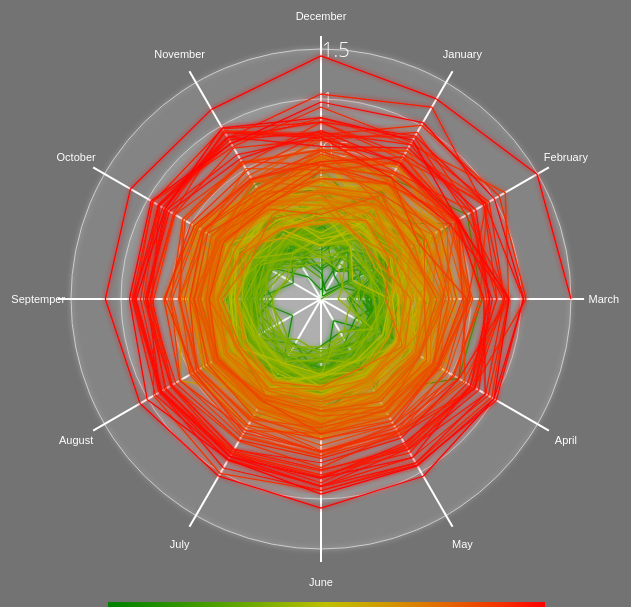
D3 v3 page, settled after 480 driven frames (8 s of simulated time); the page loaded 2 data file(s).


         var mode=0;
		 myFunc();
		 $( ".selectThickness" ).change(function() {
  
			$( "select option:selected" ).each(function() {
				mode = $( this ).index();
				
				myFunc();
			});
   

		});
		 
		function myFunc(){
			var margin = {
						top: 100,
						right: 100,
						bottom: 100,
						left: 100
					},
					width = Math.min(700, window.innerWidth - 10) - margin.left - margin.right,
					height = Math.min(width, window.innerHeight - margin.top - margin.bottom - 20);


				var counter = -1;
				var force_counter = -1;
				
				// Get the Data of Earth's Temprature and CO2 levels
				d3.csv("data.csv", function(data) {
					d3.csv("forcing.csv", function(forces) {

						data.forEach(function(d) {
							counter++;
							d.Temp = +d.Temp;
							d.Date = d.Date.split('/');
							d.Date[0] = +d.Date[0];
							d.Date[1] = +d.Date[1];
							d.Date = d.Date[0] + d.Date[1] / 100;

						});

						forces.forEach(function(elm) {
							force_counter++;
							elm.Year = +elm.Year;
							elm.Natural = +elm.Natural;
							elm.Human = +elm.Human;
							elm.Greenhouse = +elm.Greenhouse;

						});
						RadarChart(".radarChart", forces, data, radarChartOptions, counter, force_counter,mode);
						ColorBar(".colorBar", counter);
					});
				});
				var radarChartOptions = {
					w: width,
					h: height,
					margin: margin,
					maxValue: 0.5,
					levels: 5,
					roundStrokes: true
					
				};
			}
        
// ── colorBar.js
function ColorBar(id, counter) {


    var pathColor = d3.scale.linear()
        .domain([0, counter])
        // .interpolate(d3.interpolateRgb)
        .interpolate(d3.interpolateHsl)
        //.interpolate(d3.interpolateHcl)
        .range(['green', 'red']);

d3.select(id).selectAll("svg").remove();

    for (i = 0; i < counter; i++) {
		if (i == parseInt(counter/2)){
			
			
		var svg = d3.select(id).append("svg")
            .attr("class", 'colors')
			.attr("id", 'color'+i)
            .style("width", 100 / counter + '%')
            .style("height", '100%')
            .style("margin", '0px')
            .style("padding", '0px')
            .style('background', "black");	
			
		}
     else{
		
var svg = d3.select(id).append("svg")
            .attr("class", 'colors')
			.attr("id", 'color'+i)
            .style("width", 100 / counter + '%')
            .style("height", '100%')
            .style("margin", '0px')
            .style("padding", '0px')
            .style('background', function() {
                return pathColor(i);
            });		
		 
	 }   



    }



};
// ── radarChart.js
	function RadarChart(id, forces, data, options, counter, force_counter,mode) {
	    var cfg = {
	        w: 650, //Width of the circle
	        h: 650, //Height of the circle
	        margin: {
	            top: 20,
	            right: 20,
	            bottom: 20,
	            left: 20
	        }, //The margins of the SVG
	        levels: 3, //How many levels or inner circles should there be drawn
	        maxValue: 0, //What is the value that the biggest circle will represent
	        labelFactor: 1.25, //How much farther than the radius of the outer circle should the labels be placed
	        wrapWidth: 60, //The number of pixels after which a label needs to be given a new line
	        opacityArea: 0.35, //The opacity of the area of the blob
	        dotRadius: 4, //The size of the colored circles of each blog
	        opacityCircles: 0.1, //The opacity of the circles of each blob
	        strokeWidth: 0.5, //The width of the stroke around each blob
	        roundStrokes: false, //If true the area and stroke will follow a round path (cardinal-closed)
	        color: d3.scale.category10() //Color function
	    };
	    var months = [{
	            name: "December"
	        }, {
	            name: "January"
	        }, {
	            name: "February"
	        }, {
	            name: "March"
	        }, {
	            name: "April"
	        }, {
	            name: "May"
	        }, {
	            name: "June"
	        }, {
	            name: "July"
	        }, {
	            name: "August"
	        }, {
	            name: "Septemper"
	        }, {
	            name: "October"
	        }, {
	            name: "November"
	        }

	    ];
	    //Put all of the options into a variable called cfg
	    if ('undefined' !== typeof options) {
	        for (var i in options) {
	            if ('undefined' !== typeof options[i]) {
	                cfg[i] = options[i];
	            }
	        } //for i
	    } //if



	    var maxValue = d3.max(data, function(d) {
	        return d.Temp;
	    });
	    var minValue = d3.min(data, function(d) {
	        return d.Temp;
	    });

	    var human_maxValue = d3.max(forces, function(d) {
	        return d.Human;
	    });
	    var human_minValue = d3.min(forces, function(d) {
	        return d.Human;
	    });

	    var natural_maxValue = d3.max(forces, function(d) {
	        return d.Natural;
	    });
	    var natural_minValue = d3.min(forces, function(d) {
	        return d.Natural;
	    });



	    //If the supplied maxValue is smaller than the actual one, replace by the max in the data

	    //var pathColor = d3.scale.linear()
	    //	.domain([0,counter]).range(["green","red"]);

	    /*var width = d3.scale.linear()
	    .domain([human_minValue,counter]).range([0.001,3]);
	
	    var width = d3.scale.linear()
	    .domain([0,human_maxValue]).range([0.001,3]);
	    */
	    var width = d3.scale.linear()
	        .domain([287, 289]).range([0.0001, 5]);

	    var pathColor = d3.scale.linear()
	        .domain([0, counter])
	        // .interpolate(d3.interpolateRgb)
	        .interpolate(d3.interpolateHsl)
	        //.interpolate(d3.interpolateHcl)
	        .range(['green', 'red']);
	    /*var width = d3.scale.linear()
	    .domain([0,counter]).range([0.01,5]);*/
	    var opcty = d3.scale.linear()
	        .domain([0, counter]).range([1, 0.5]);
	    var allAxis = (months.map(function(i) {
	            return i.name
	        })), //Names of each axis
	        total = allAxis.length, //The number of different axes
	        radius = Math.min(cfg.w / 2, cfg.h / 2), //Radius of the outermost circle
	        Format = d3.format("0.1f"), //Percentage formatting
	        angleSlice = Math.PI * 2 / total; //The width in radians of each "slice"

	    //Scale for the radius
	    var rScale = d3.scale.linear()
	        .range([0, radius])
	        .domain([minValue, maxValue]);

	    /////////////////////////////////////////////////////////
	    //////////// Create the container SVG and g /////////////
	    /////////////////////////////////////////////////////////

	    //Remove whatever chart with the same id/class was present before
	    d3.select(id).select("svg").remove();

	    //Initiate the radar chart SVG
	    var svg = d3.select(id).append("svg")
	        .style("width", "650px")
	        .style("height", "650px")
	        .style("margin-lef", "auto")
	        .style("margin-right", "auto")

	    .attr("class", "radar" + id);
	    //Append a g element		
	    var g = svg.append("g")
	        .attr("transform", "translate(" + 320 + "," + (cfg.h / 2 + cfg.margin.top) + ")");

	    /////////////////////////////////////////////////////////
	    ////////// Glow filter for some extra pizzazz ///////////
	    /////////////////////////////////////////////////////////

	    //Filter for the outside glow
	    var filter = g.append('defs').append('filter').attr('id', 'glow'),
	        feGaussianBlur = filter.append('feGaussianBlur').attr('stdDeviation', '2.5').attr('result', 'coloredBlur'),
	        feMerge = filter.append('feMerge'),
	        feMergeNode_1 = feMerge.append('feMergeNode').attr('in', 'coloredBlur'),
	        feMergeNode_2 = feMerge.append('feMergeNode').attr('in', 'SourceGraphic');

	    /////////////////////////////////////////////////////////
	    /////////////// Draw the Circular grid //////////////////
	    /////////////////////////////////////////////////////////

	    //Wrapper for the grid & axes
	    var axisGrid = g.append("g").attr("class", "axisWrapper");

	    //Draw the background circles
	    axisGrid.selectAll(".levels")
	        .data(d3.range(1, (cfg.levels + 1)).reverse())
	        .enter()
	        .append("circle")
	        .attr("class", "gridCircle")
	        .attr("r", function(d, i) {
	            return radius / cfg.levels * d;
	        })
	        .style("fill", "#CDCDCD")
	        .style("stroke", "#CDCDCD")
	        .style("fill-opacity", cfg.opacityCircles)
	        .style("filter", "url(#glow)");

	    //Text indicating at what % each level is
	    axisGrid.selectAll(".axisLabel")
	        .data(d3.range(1, (cfg.levels + 1)).reverse())
	        .enter().append("text")
	        .attr("class", "axisLabel")
			.style("fill","white")
	        .attr("x", 1)
	        .attr("y", function(d) {
	            return -d * radius / cfg.levels;
	        })
	        .attr("dy", "0.4em")
	        .style("font-size", "20px")
	        .attr("fill", "black")

	    .text(function(d, i) {
	        return Format(2.5 * d / cfg.levels) - 1;
	    });

	    /////////////////////////////////////////////////////////
	    //////////////////// Draw the axes //////////////////////
	    /////////////////////////////////////////////////////////

	    //Create the straight lines radiating outward from the center
	    var axis = axisGrid.selectAll(".axis")
	        .data(allAxis)
	        .enter()
	        .append("g")
	        .attr("class", "axis");
	    //Append the lines
	    axis.append("line")
	        .attr("x1", 0)
	        .attr("y1", 0)
	        .attr("x2", function(d, i) {
	            return rScale(maxValue * 1.1) * Math.cos(angleSlice * i - Math.PI / 2);
	        })
	        .attr("y2", function(d, i) {
	            return rScale(maxValue * 1.1) * Math.sin(angleSlice * i - Math.PI / 2);
	        })
	        .attr("class", "line")
	        .style("stroke", "white")
	        .style("stroke-width", "2px");

	    //Append the labels at each axis
	    axis.append("text")
	        .attr("class", "legend")
	        .style("font-size", "11px")
	        .attr("text-anchor", "middle")
	        .attr("dy", "0.35em")
	        .attr("x", function(d, i) {
	            return rScale(maxValue * cfg.labelFactor) * Math.cos(angleSlice * i - Math.PI / 2);
	        })
	        .attr("y", function(d, i) {
	            return rScale(maxValue * cfg.labelFactor) * Math.sin(angleSlice * i - Math.PI / 2);
	        })
	        .text(function(d) {
	            return d
	        })
	        .call(wrap, cfg.wrapWidth);

	    /////////////////////////////////////////////////////////
	    ///////////// Draw the radar chart blobs ////////////////
	    /////////////////////////////////////////////////////////
	    //The radial line function
	    var radarLine = d3.svg.line.radial()
	        .interpolate("cardinal")
	        .radius(function(d) {
	            return rScale(d.Temp);
	        })
	        .angle(function(d, i) {
	            return (d.Date * 100 % 100) * angleSlice;
	        });
	    //var ss = 	radarLine(data);
	    //console.log(ss);

	    if (cfg.roundStrokes) {
	        radarLine.interpolate("cardinal");
	    }



	    var lineGraph = g;


	    var force = 0;
	    var init = 1;
	    for (i = 1; i <= counter; ++i) {
	        temp = data.slice(init - 1, i);
	        init = i;
	        force = parseInt(data[i].Date) - 1850;
			if (mode == 0 )		force=287.5;
			else if (mode == 1 ) force = forces[force].Human;
			else if (mode == 2 ) force = forces[force].Natural;

	        lineGraph.append("path")
	            .attr("d", radarLine(temp))
	            .attr("stroke", function() {
	                return pathColor(i);
	            })
	            .style("stroke-width", function() {
	                return width(force) + "px";
	            })
	            .attr("fill", "none")
	            .style("filter", "url(#glow)");
	        //.style("opacity" ,  function() {return opcty(i); });


	    }

	    /*
	    //Create a wrapper for the blobs	
	    var blobWrapper = g.selectAll(".radarWrapper")
	    	.data(data)
	    	.enter().append("g")
	    	*/
	    /*	
		var lineGraph = g
                              .append("path")
                           .attr("d", radarLine(data))
                           .attr("stroke",  pathColor(1500))
                           .style("stroke-width", cfg.strokeWidth + "px")
                            .attr("fill", "none")
                              .style("filter" , "url(#glow)");       

	/*	
	//Create the outlines	
	blobWrapper.append("path")
		.attr("class", "radarStroke")
		.attr("d", function(d,i) {console.log(rScale(d.Temp));return radarLine(d); })
		.style("stroke-width", cfg.strokeWidth + "px")
		.style("stroke", function(d,i) { return cfg.color(i); })
		.style("fill", "none")
		.style("filter" , "url(#glow)");	
	*/
	    /////////////////////////////////////////////////////////
	    /////////////////// Helper Function /////////////////////
	    /////////////////////////////////////////////////////////

	    //Taken from http://bl.ocks.org/mbostock/7555321
	    //Wraps SVG text	
	    function wrap(text, width) {
	        text.each(function() {
	            var text = d3.select(this),
	                words = text.text().split(/\s+/).reverse(),
	                word,
	                line = [],
	                lineNumber = 0,
	                lineHeight = 1.4, // ems
	                y = text.attr("y"),
	                x = text.attr("x"),
	                dy = parseFloat(text.attr("dy")),
	                tspan = text.text(null).append("tspan").attr("x", x).attr("y", y).attr("dy", dy + "em");

	            while (word = words.pop()) {
	                line.push(word);
	                tspan.text(line.join(" "));
	                if (tspan.node().getComputedTextLength() > width) {
	                    line.pop();
	                    tspan.text(line.join(" "));
	                    line = [word];
	                    tspan = text.append("tspan").attr("x", x).attr("y", y).attr("dy", ++lineNumber * lineHeight + dy + "em").text(word);
	                }
	            }
	        });
	    } //wrap	

	} //RadarChart

### data: forcing.csv
Year, Natural, Human
1850, 287.4, 287.4
1851, 287.5, 287.4
1852, 287.5, 287.5
1853, 287.5, 287.5
1854, 287.5, 287.4
1855, 287.5, 287.4
1856, 287.5, 287.4
1857, 287.3, 287.4
1858, 287.3, 287.4
1859, 287.3, 287.4
1860, 287.4, 287.4
1861, 287.4, 287.4
1862, 287.4, 287.4
1863, 287.5, 287.4
1864, 287.4, 287.4
1865, 287.4, 287.4
1866, 287.5, 287.5
1867, 287.4, 287.4
1868, 287.5, 287.4
1869, 287.5, 287.4
1870, 287.5, 287.4
1871, 287.5, 287.5
1872, 287.5, 287.4
1873, 287.5, 287.4
1874, 287.5, 287.5
1875, 287.5, 287.5
1876, 287.4, 287.5
1877, 287.5, 287.5
1878, 287.5, 287.5
1879, 287.5, 287.5
1880, 287.5, 287.5
1881, 287.5, 287.5
1882, 287.5, 287.5
1883, 287.4, 287.5
1884, 287.1, 287.6
1885, 287.1, 287.6
1886, 287.2, 287.6
1887, 287.2, 287.6
1888, 287.2, 287.5
1889, 287.3, 287.5
1890, 287.2, 287.6
1891, 287.3, 287.5
1892, 287.3, 287.6
1893, 287.3, 287.6
1894, 287.4, 287.6
1895, 287.4, 287.5
1896, 287.4, 287.5
1897, 287.4, 287.5
1898, 287.4, 287.5
1899, 287.4, 287.5
1900, 287.4, 287.5
1901, 287.4, 287.5
1902, 287.5, 287.5
1903, 287.2, 287.6
1904, 287.3, 287.5
1905, 287.4, 287.5
1906, 287.4, 287.5
1907, 287.4, 287.6
1908, 287.4, 287.5
1909, 287.4, 287.6
... 107 more rows

### data: data.csv
Date, Temp
1850/01, -0.6994
1850/02, -0.281
1850/03, -0.7333
1850/04, -0.5694
1850/05, -0.327
1850/06, -0.2141
1850/07, -0.1294
1850/08, -0.2325
1850/09, -0.4444
1850/10, -0.4505
1850/11, -0.1905
1850/12, -0.2673
1851/01, -0.3008
1851/02, -0.3573
1851/03, -0.4852
1851/04, -0.4436
1851/05, -0.3041
1851/06, -0.1909
1851/07, -0.2148
1851/08, -0.1527
1851/09, -0.108
1851/10, -0.06091
1851/11, -0.03073
1851/12, -0.06764
1852/01, -0.3049
1852/02, -0.4754
1852/03, -0.5056
1852/04, -0.5577
1852/05, -0.2098
1852/06, -0.04064
1852/07, -0.01536
1852/08, -0.1965
1852/09, -0.1237
1852/10, -0.2157
1852/11, -0.188
1852/12, 0.08227
1853/01, -0.1738
1853/02, -0.3283
1853/03, -0.3178
1853/04, -0.3499
1853/05, -0.2698
1853/06, -0.1799
1853/07, -0.05791
1853/08, -0.1496
1853/09, -0.4084
1853/10, -0.3575
1853/11, -0.2565
1853/12, -0.4442
1854/01, -0.3564
1854/02, -0.2794
1854/03, -0.2842
1854/04, -0.3484
1854/05, -0.2318
1854/06, -0.2152
1854/07, -0.2258
1854/08, -0.1647
1854/09, -0.1148
1854/10, -0.1862
1854/11, -0.3692
1854/12, -0.2331
... 1,936 more rows